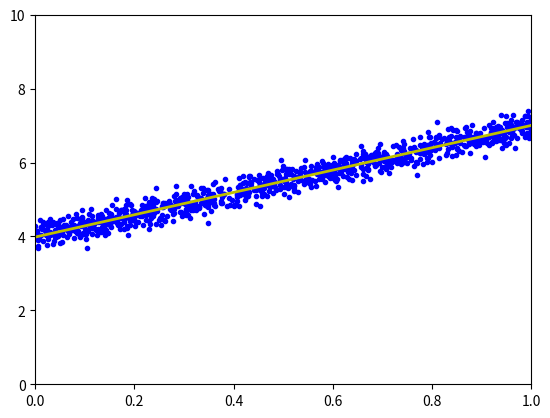

Here is the Python script that generated this plot:
from __future__ import division, print_function, unicode_literals
import numpy as np 
import matplotlib
import matplotlib.pyplot as plt

import random
random.seed(2)

X = np.random.rand(1000, 1)
y = 4 + 3 * X + .2*np.random.randn(1000, 1) # noise added

#building Xbar
one = np.ones((X.shape[0], 1))
Xbar = np.concatenate((one, X), axis=1)

A = np.dot(Xbar.T, Xbar)
b = np.dot(Xbar.T, y)

w_rl = np.dot(np.linalg.pinv(A), b)
print('Solution found by formula : w = ', w_rl.T)

#Display result
w = w_rl
w_0 = w[0][0]
w_1 = w[1][0]
x0 = np.linspace(0, 1, 2, endpoint=True)
y0 = w_0 + w_1 * x0

#Drawing the fitting line
plt.plot(X.T, y.T, 'b.') # data
plt.plot(x0, y0, 'y', linewidth = 2) # the fitting line
plt.axis([0, 1, 0, 10])
plt.show()


def grad(w):
	N = Xbar.shape[0]
	return 1/N * np.dot(Xbar.T, (Xbar.dot(w) - y))

def cost(w):
	N = Xbar.shape[0]
	return .5/N * np.linalg.norm(y - Xbar.dot(w), 2) ** 2

def numberical_grad(w, cost):
	eps = 1e-4
	g = np.zeros_like(w)
	for i in range(len(w)):
		w_p = w.copy()
		w_n = w.copy()
		w_p[i] += eps
		w_n[i] -= eps
		g[i] = (cost(w_p) - cost(w_n)) / (2 * eps)
	return g

def check_grad(w, cost, grad):
	w = np.random.rand(w.shape[0], w.shape[1])
	grad1 = grad(w)
	grad2 = numberical_grad(w, cost)
	return True if np.linalg.norm(grad1 - grad2) < 1e-6 else False

print('Check gradient ... ', check_grad(np.random.rand(2, 1), cost, grad))

def myGD(w_init, eta):
	w = [w_init]
	for it in range(100):
		w_new = w[-1] - eta * grad(w[-1])
		if np.linalg.norm(grad(w_new)) / len(w_new) < 1e-3:
			break;
		
		w.append(w_new)
	return (w, it)

w_init = np.array([[2], [1]])
(w1, it ) = myGD(w_init, 1)
print('Solution found by GD : w = ', w1[-1].T, '\nAfter %d iterations.' %(it+1))